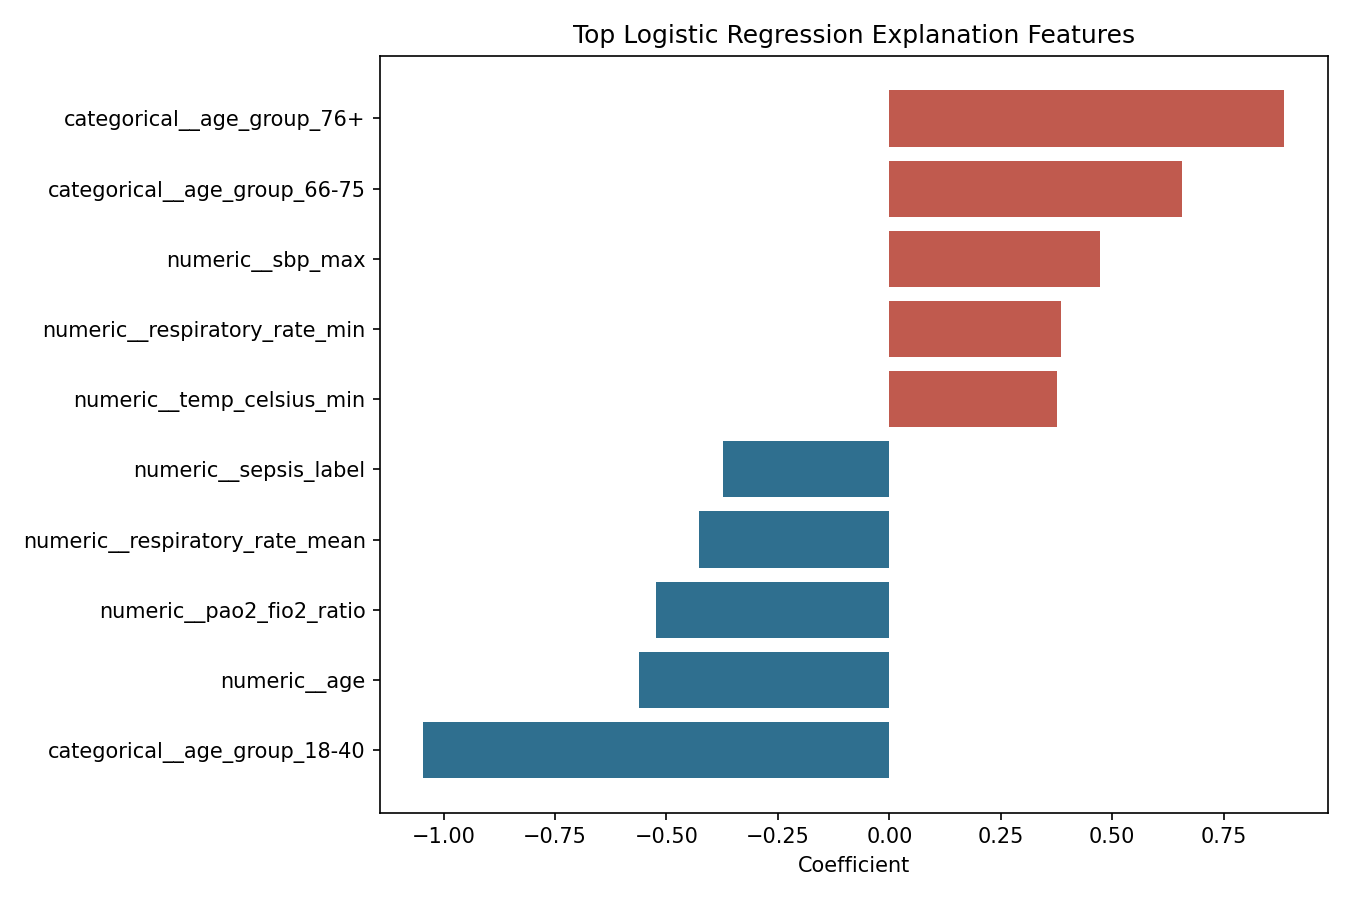

Values plotted in this chart, from the file beside it:
feature, coefficient, absolute_coefficient, direction
categorical__age_group_18-40, -1.046, 1.046, decreases estimated risk
categorical__age_group_76+, 0.8866, 0.8866, increases estimated risk
categorical__age_group_66-75, 0.657, 0.657, increases estimated risk
numeric__age, -0.5609, 0.5609, decreases estimated risk
numeric__pao2_fio2_ratio, -0.5229, 0.5229, decreases estimated risk
numeric__sbp_max, 0.4719, 0.4719, increases estimated risk
numeric__respiratory_rate_mean, -0.4265, 0.4265, decreases estimated risk
numeric__respiratory_rate_min, 0.3861, 0.3861, increases estimated risk
numeric__temp_celsius_min, 0.377, 0.377, increases estimated risk
numeric__sepsis_label, -0.3725, 0.3725, decreases estimated risk
numeric__sbp_min, -0.361, 0.361, decreases estimated risk
categorical__insurance_Self-pay, 0.3259, 0.3259, increases estimated risk
categorical__age_group_41-55, -0.3172, 0.3172, decreases estimated risk
numeric__temp_celsius_max, -0.3021, 0.3021, decreases estimated risk
numeric__sbp_mean, -0.2861, 0.2861, decreases estimated risk
categorical__insurance_Medicaid, -0.2857, 0.2857, decreases estimated risk
numeric__spo2_max, 0.2822, 0.2822, increases estimated risk
numeric__spo2_mean, -0.2609, 0.2609, decreases estimated risk
categorical__hospital_admit_source_Trans…, 0.236, 0.236, increases estimated risk
numeric__bmi, -0.2212, 0.2212, decreases estimated risk
